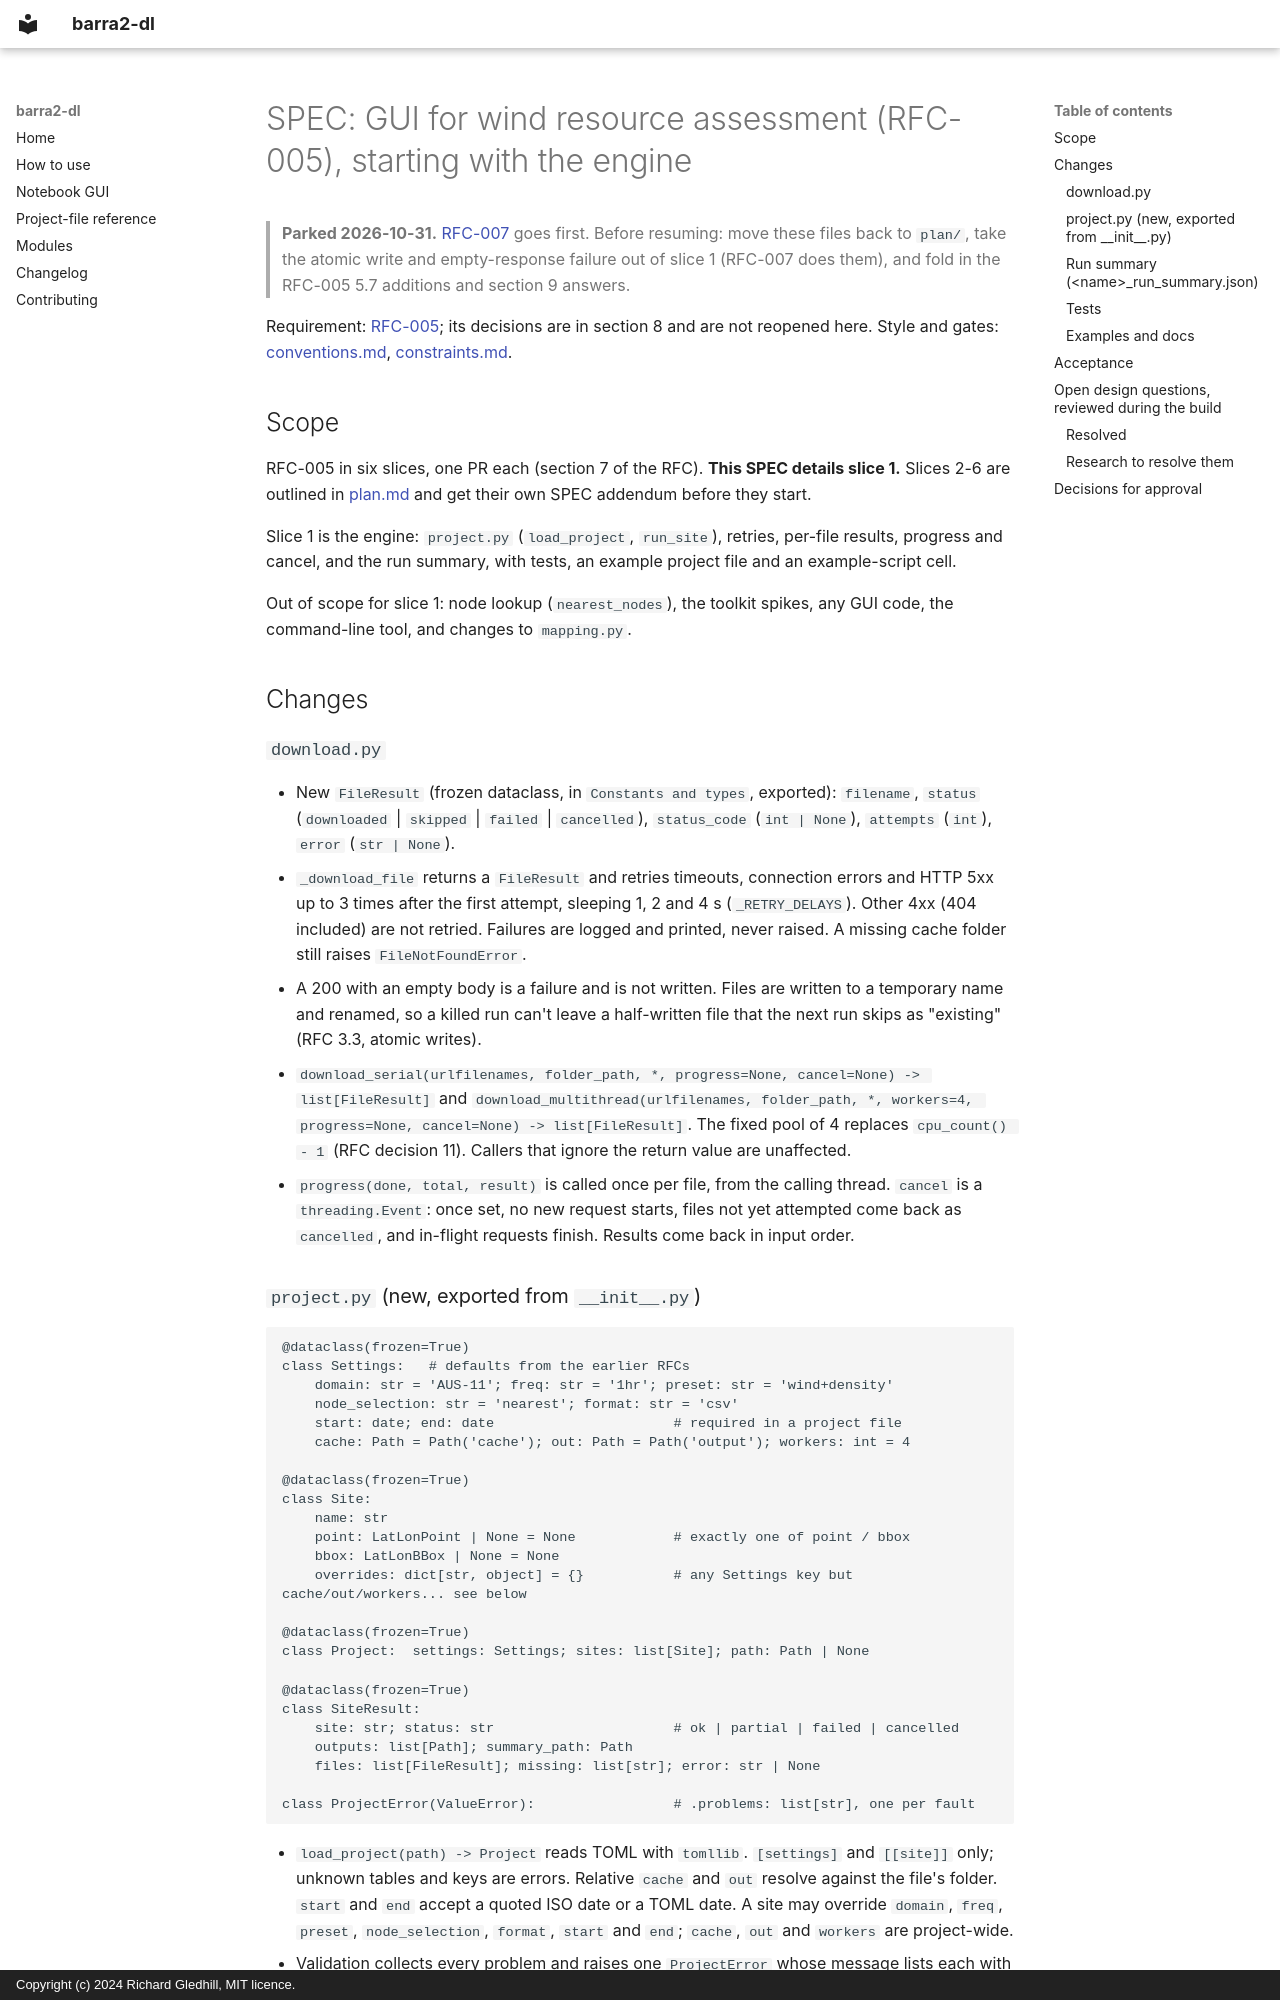

repository: richard-gledhill/barra2-dl · page: development/plan/parked/2026-10-gui/SPEC/index.html · generator: mkdocs · copyright: Copyright (c) 2024 Richard Gledhill, MIT licence.

# SPEC: GUI for wind resource assessment (RFC-005), starting with the engine

> **Parked 2026-10-31.** [RFC-007](../../../requirements/cache-validation-csv-metadata-prd.md) goes first. Before
> resuming: move these files back to `plan/`, take the atomic write and empty-response failure out of slice 1 (RFC-007
> does them), and fold in the RFC-005 5.7 additions and section 9 answers.

Requirement: [RFC-005](../../../requirements/gui-prd.md); its decisions are in section 8 and are not reopened here.
Style and gates: [conventions.md](../../../conventions.md), [constraints.md](../../../constraints.md).

## Scope

RFC-005 in six slices, one PR each (section 7 of the RFC). **This SPEC details slice 1.** Slices 2-6 are outlined in
[plan.md](plan.md) and get their own SPEC addendum before they start.

Slice 1 is the engine: `project.py` (`load_project`, `run_site`), retries, per-file results, progress and cancel, and
the run summary, with tests, an example project file and an example-script cell.

Out of scope for slice 1: node lookup (`nearest_nodes`), the toolkit spikes, any GUI code, the command-line tool, and
changes to `mapping.py`.

## Changes

### `download.py`

- New `FileResult` (frozen dataclass, in `Constants and types`, exported): `filename`, `status`
  (`downloaded` | `skipped` | `failed` | `cancelled`), `status_code` (`int | None`), `attempts` (`int`), `error`
  (`str | None`).
- `_download_file` returns a `FileResult` and retries timeouts, connection errors and HTTP 5xx up to 3 times after the
  first attempt, sleeping 1, 2 and 4 s (`_RETRY_DELAYS`). Other 4xx (404 included) are not retried. Failures are
  logged and printed, never raised. A missing cache folder still raises `FileNotFoundError`.
- A 200 with an empty body is a failure and is not written. Files are written to a temporary name and renamed, so a
  killed run can't leave a half-written file that the next run skips as "existing" (RFC 3.3, atomic writes).
- `download_serial(urlfilenames, folder_path, *, progress=None, cancel=None) -> list[FileResult]` and
  `download_multithread(urlfilenames, folder_path, *, workers=4, progress=None, cancel=None) -> list[FileResult]`. The
  fixed pool of 4 replaces `cpu_count() - 1` (RFC decision 11). Callers that ignore the return value are unaffected.
- `progress(done, total, result)` is called once per file, from the calling thread. `cancel` is a `threading.Event`:
  once set, no new request starts, files not yet attempted come back as `cancelled`, and in-flight requests finish.
  Results come back in input order.
